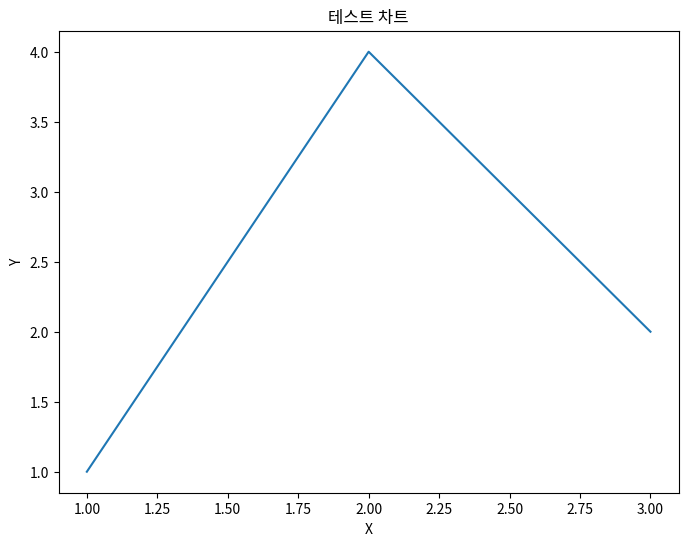

This chart was generated by the following Python code:
#!/usr/bin/env python3
"""
간단한 matplotlib 테스트
"""

import matplotlib
matplotlib.use('Agg')  # 백엔드 설정
import matplotlib.pyplot as plt

print("🧪 간단한 matplotlib 테스트")

# 간단한 차트 생성
fig, ax = plt.subplots(figsize=(8, 6))
ax.plot([1, 2, 3], [1, 4, 2])
ax.set_title('테스트 차트')
ax.set_xlabel('X')
ax.set_ylabel('Y')

# 파일로 저장
plt.savefig('test_chart.png', dpi=150, bbox_inches='tight')
print("✅ 차트가 test_chart.png로 저장되었습니다.")

# 표 생성 테스트
fig, ax = plt.subplots(figsize=(10, 6))
table_data = [
    ['Round 1', '100.00 USD', '105.00 USD', '98.00 USD'],
    ['Round 2', '102.00 USD', '108.00 USD', '99.00 USD']
]
headers = ['라운드', 'Sentimental Agent', 'Technical Agent', 'Fundamental Agent']

table = ax.table(cellText=table_data, colLabels=headers, 
                cellLoc='center', loc='center', bbox=[0.1, 0.1, 0.8, 0.8])
table.auto_set_font_size(False)
table.set_fontsize(10)
table.scale(1, 1.5)

# 헤더 스타일링
for i in range(len(headers)):
    table[(0, i)].set_facecolor('#4CAF50')
    table[(0, i)].set_text_props(weight='bold', color='white')

ax.set_title('투자의견 표 테스트', fontsize=16, fontweight='bold', pad=20)
ax.axis('off')

plt.savefig('test_table.png', dpi=150, bbox_inches='tight')
print("✅ 표가 test_table.png로 저장되었습니다.")

plt.close('all')
print("✅ 테스트 완료!")
